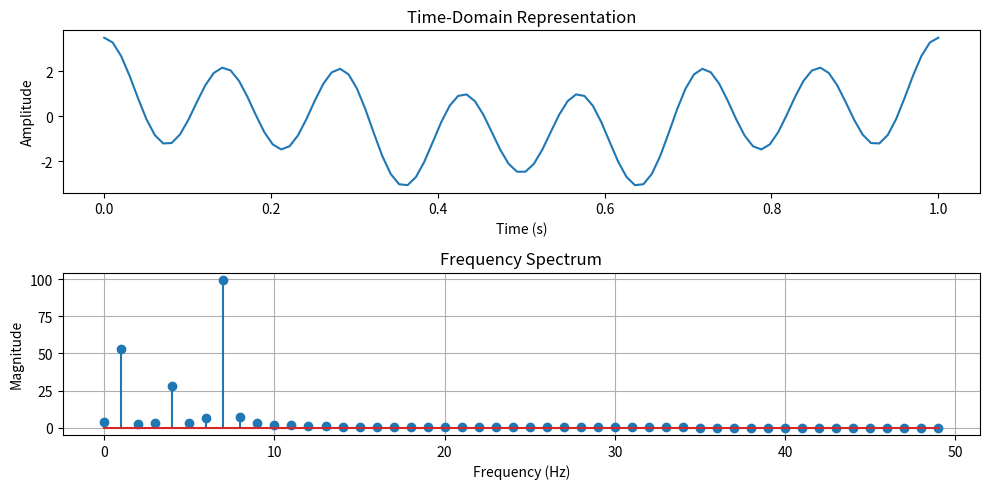

The matplotlib source for this figure:
import numpy as np
import matplotlib.pyplot as plt

sampling_freq = 100
time_points = np.linspace(0, 1, sampling_freq)
composite_signal = (
    np.cos(2 * np.pi * 1 * time_points) +
    0.5 * np.cos(2 * np.pi * 4 * time_points) +
    2 * np.cos(2 * np.pi * 7 * time_points)
)

plt.figure(figsize=(10, 5))
# Time-Domain Representation
plt.subplot(2, 1, 1)
plt.plot(time_points, composite_signal)
plt.xlabel("Time (s)")
plt.ylabel("Amplitude")
plt.title("Time-Domain Representation")

# Frequency Spectrum (FFT)
fft_values = np.fft.fft(composite_signal, sampling_freq)
freq_bins = np.fft.fftfreq(len(fft_values), 1 / sampling_freq)

# Plot Frequency Spectrum
plt.subplot(2, 1, 2)
plt.stem(freq_bins[:len(freq_bins)//2], np.abs(fft_values[:len(freq_bins)//2]))
plt.xlabel('Frequency (Hz)')
plt.ylabel('Magnitude')
plt.title('Frequency Spectrum')  # Corrected the title
plt.grid(True)
plt.tight_layout()
plt.show()
